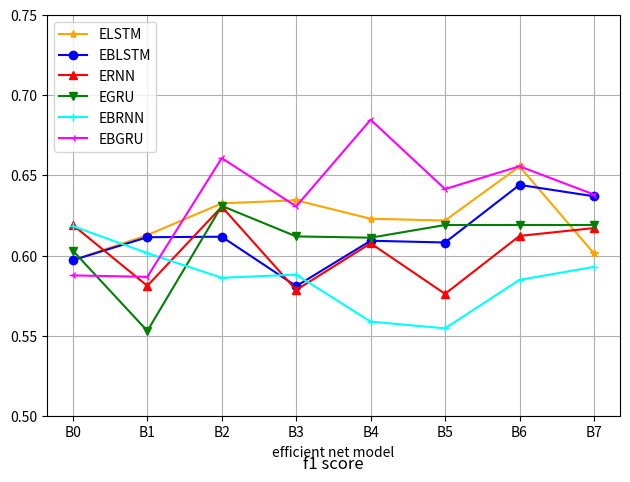

This figure's Python source:
import numpy as np
import matplotlib.pyplot as plt

if __name__ == '__main__':
    x11 = np.linspace(0, 7, 8)
    # f1 score
    yB = [0.5972, 0.6128, 0.6326, 0.6345, 0.62301, 0.6219, 0.6556, 0.6014]
    yBB = [0.5972, 0.6115, 0.6118, 0.5810, 0.6093, 0.6082, 0.6441, 0.6370]
    yRB = [0.6191, 0.5812, 0.6305, 0.5786, 0.6077, 0.5762, 0.6123, 0.6172]
    yGB = [0.6031, 0.5531, 0.6310, 0.6120, 0.6112, 0.6191, 0.6191, 0.6191]
    yBRB = [0.6184, 0.6016, 0.5862, 0.5882, 0.5589, 0.5547, 0.5849, 0.5930]
    yBGB = [0.5877, 0.5868, 0.6608, 0.6307, 0.6847, 0.6415, 0.6557, 0.6381]

    # precision
    # yB = [0.6079, 0.6122, 0.6078, 0.6222, 0.6004, 0.6079, 0.6382, 0.5899]
    # yBB = [0.5970, 0.5977, 0.5962, 0.5902, 0.5971, 0.5927, 0.6288, 0.6259]
    # yRB = [0.6143, 0.5740, 0.6140, 0.5653, 0.5938, 0.5663, 0.6137, 0.6053]
    # yGB = [0.5943, 0.5532, 0.6162, 0.5964, 0.5979, 0.6024, 0.5669, 0.5876]
    # yBRB = [0.6005, 0.5882, 0.5707, 0.5734, 0.5564, 0.5463, 0.5730, 0.6033]
    # yBGB = [0.5748, 0.5781, 0.6542, 0.6325, 0.6666, 0.6440, 0.6355, 0.6442]

    # recall
    # yB = [0.6531, 0.6492, 0.6677, 0.6672, 0.6584, 0.6620, 0.6805, 0.6502]
    # yBB = [0.6415, 0.6475, 0.6578, 0.6364, 0.6638, 0.6386, 0.6643, 0.6950]
    # yRB = [0.6647, 0.6446, 0.6881, 0.6176, 0.6474, 0.6117, 0.6285, 0.6645]
    # yGB = [0.6437, 0.6127, 0.6587, 0.6628, 0.6445, 0.6569, 0.6304, 0.6500]
    # yBRB = [0.6579, 0.6233, 0.6240, 0.6324, 0.6277, 0.5948, 0.6229, 0.6305]
    # yBGB = [0.6308, 0.6303, 0.6936, 0.6711, 0.7162, 0.6814, 0.7012, 0.6964]

    # x2 = np.linspace(0, 3, 3)

    # width = 0.2

    # plt.bar(x11-width/2, y13, width)
    # plt.bar(x11+width/2, y23, width)

    plt.ylim(0.5, 0.75)

    # 'o', 'v', '^', '<', '>', '8', 's', 'p', '*', 'h', 'H', 'D', 'd','P', 'X'

    plt.plot(x11, yB, color='orange', marker='*', label='ELSTM')
    plt.plot(x11, yBB, color='blue', marker='o', label='EBLSTM')
    plt.plot(x11, yRB, color='red', marker='^', label='ERNN')
    plt.plot(x11, yGB, color='green', marker='v', label='EGRU')
    plt.plot(x11, yBRB, color='cyan', marker='+', label='EBRNN')
    plt.plot(x11, yBGB, color='magenta', marker='3', label='EBGRU')

    labels = ['B0', 'B1', 'B2', 'B3', 'B4', 'B5', 'B6', 'B7']

    plt.xticks(x11, labels)

    plt.grid()

    # plt.yticks([0.70, 0.75, 0.80, 0.85])

    plt.xlabel('efficient net model')  # X轴标签

    plt.tight_layout()
    # plt.title('precision', y=-0.15)
    # plt.title('recall', y=-0.15)
    plt.title('f1 score', y=-0.15)
    plt.legend(['ELSTM', 'EBLSTM', 'ERNN', 'EGRU',
               'EBRNN', 'EBGRU'], loc='upper left')
    plt.figure(figsize=(9, 6))
    plt.show()
